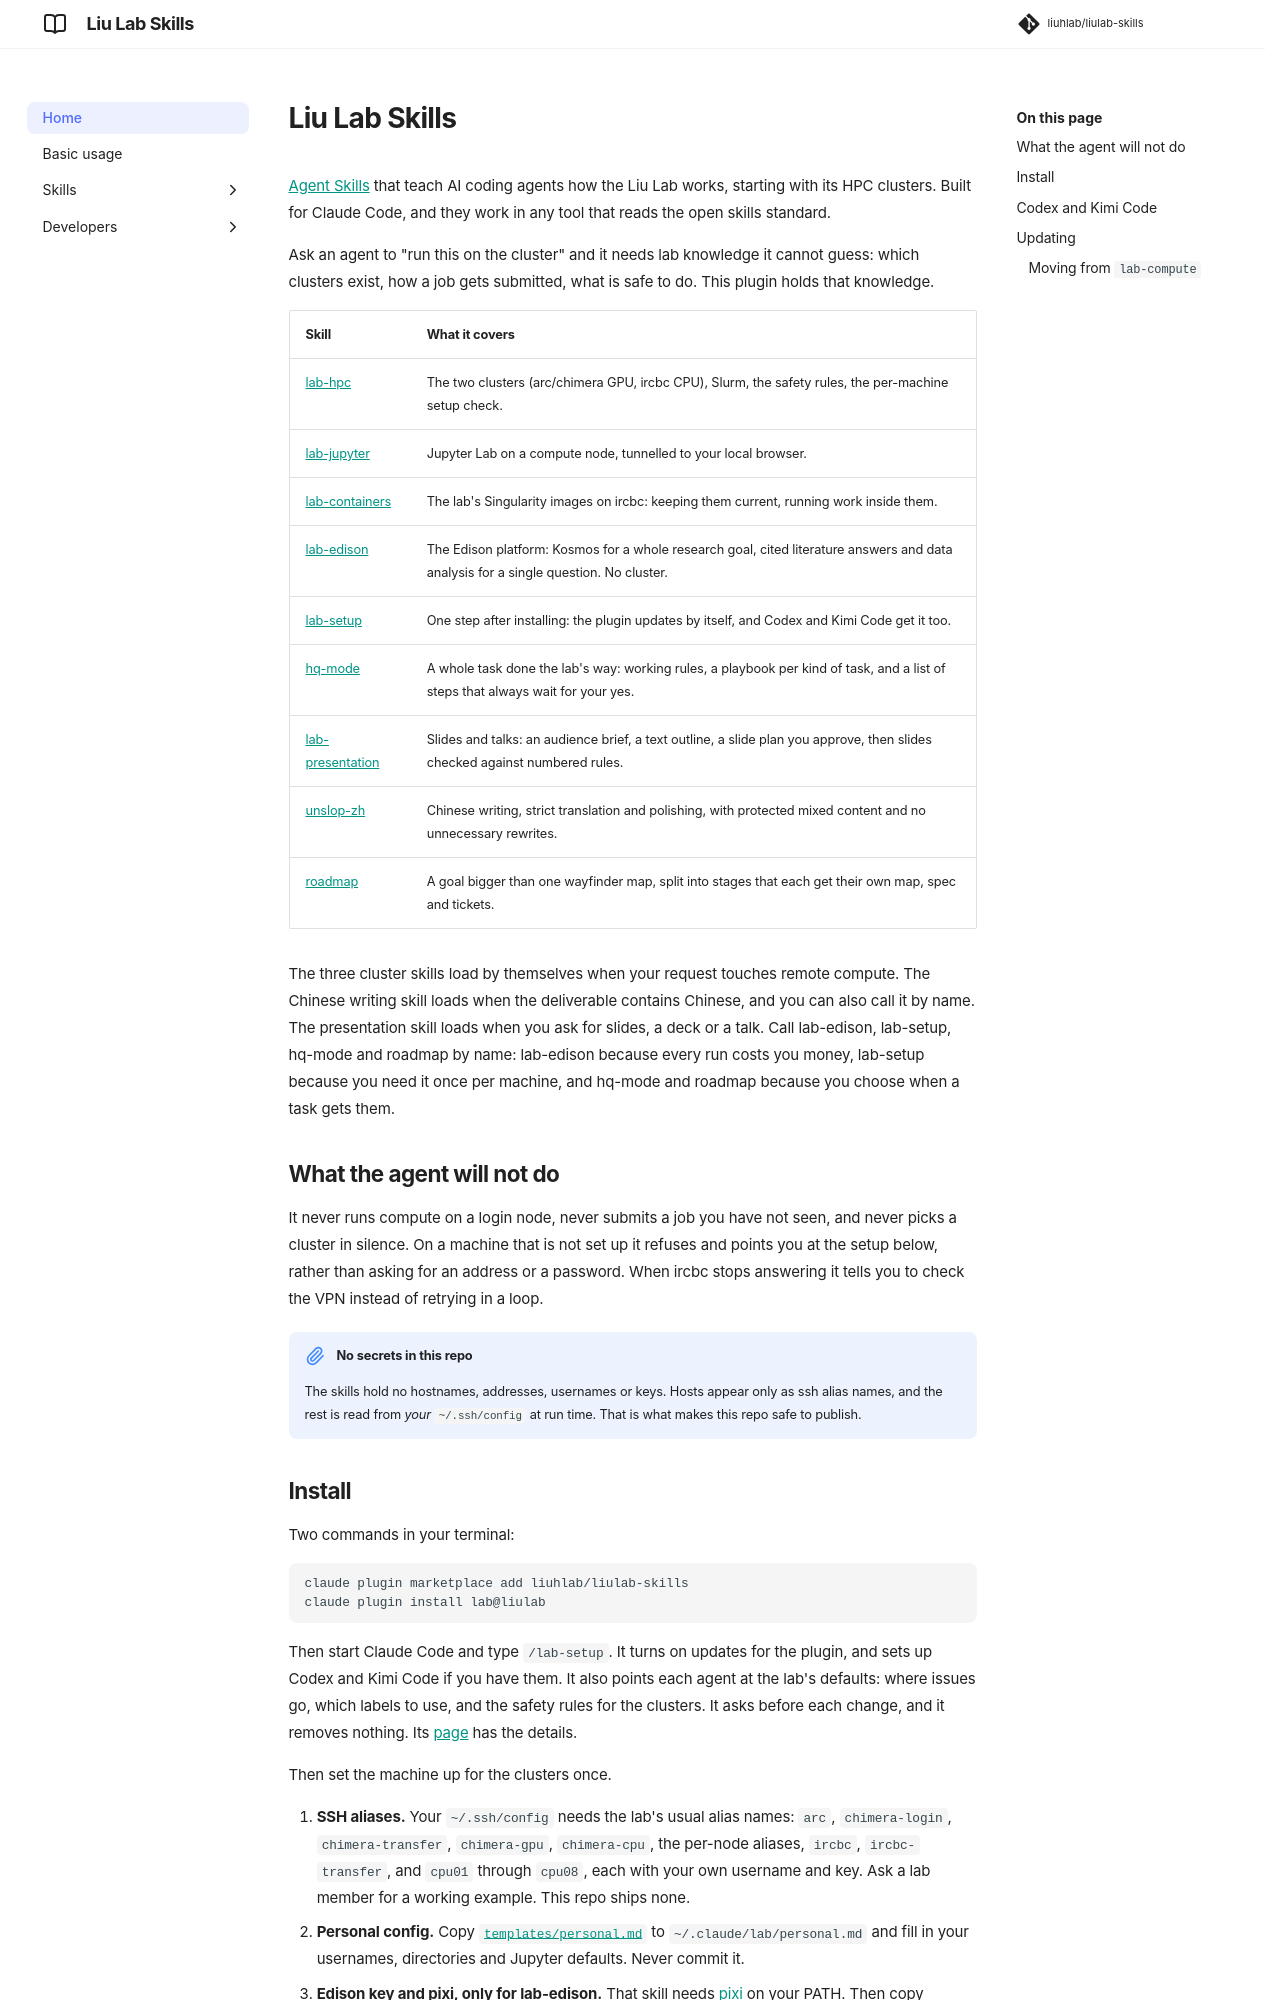

repository: liuhlab/liulab-skills · page: index.html · generator: mkdocs

# Liu Lab Skills

[Agent Skills](https://agentskills.io) that teach AI coding agents how the Liu
Lab works, starting with its HPC clusters. Built for Claude Code, and they work
in any tool that reads the open skills standard.

Ask an agent to "run this on the cluster" and it needs lab knowledge it cannot
guess: which clusters exist, how a job gets submitted, what is safe to do. This
plugin holds that knowledge.

| Skill | What it covers |
| --- | --- |
| [lab-hpc](skills/lab-hpc.md) | The two clusters (arc/chimera GPU, ircbc CPU), Slurm, the safety rules, the per-machine setup check. |
| [lab-jupyter](skills/lab-jupyter.md) | Jupyter Lab on a compute node, tunnelled to your local browser. |
| [lab-containers](skills/lab-containers.md) | The lab's Singularity images on ircbc: keeping them current, running work inside them. |
| [lab-edison](skills/lab-edison.md) | The Edison platform: Kosmos for a whole research goal, cited literature answers and data analysis for a single question. No cluster. |
| [lab-setup](skills/lab-setup.md) | One step after installing: the plugin updates by itself, and Codex and Kimi Code get it too. |
| [hq-mode](skills/hq-mode.md) | A whole task done the lab's way: working rules, a playbook per kind of task, and a list of steps that always wait for your yes. |
| [lab-presentation](skills/lab-presentation.md) | Slides and talks: an audience brief, a text outline, a slide plan you approve, then slides checked against numbered rules. |
| [unslop-zh](skills/unslop-zh.md) | Chinese writing, strict translation and polishing, with protected mixed content and no unnecessary rewrites. |
| [roadmap](skills/roadmap.md) | A goal bigger than one wayfinder map, split into stages that each get their own map, spec and tickets. |

The three cluster skills load by themselves when your request touches remote compute.
The Chinese writing skill loads when the deliverable contains Chinese, and you can also
call it by name. The presentation skill loads when you ask for slides, a deck or a talk. Call
lab-edison, lab-setup, hq-mode and roadmap by name: lab-edison because every run costs you
money, lab-setup because you need it once per machine, and hq-mode and roadmap because you
choose when a task gets them.

## What the agent will not do

It never runs compute on a login node, never submits a job you have not seen, and
never picks a cluster in silence. On a machine that is not set up it refuses and
points you at the setup below, rather than asking for an address or a password.
When ircbc stops answering it tells you to check the VPN instead of retrying in a
loop.

!!! note "No secrets in this repo"
    The skills hold no hostnames, addresses, usernames or keys. Hosts appear only
    as ssh alias names, and the rest is read from *your* `~/.ssh/config` at run
    time. That is what makes this repo safe to publish.
